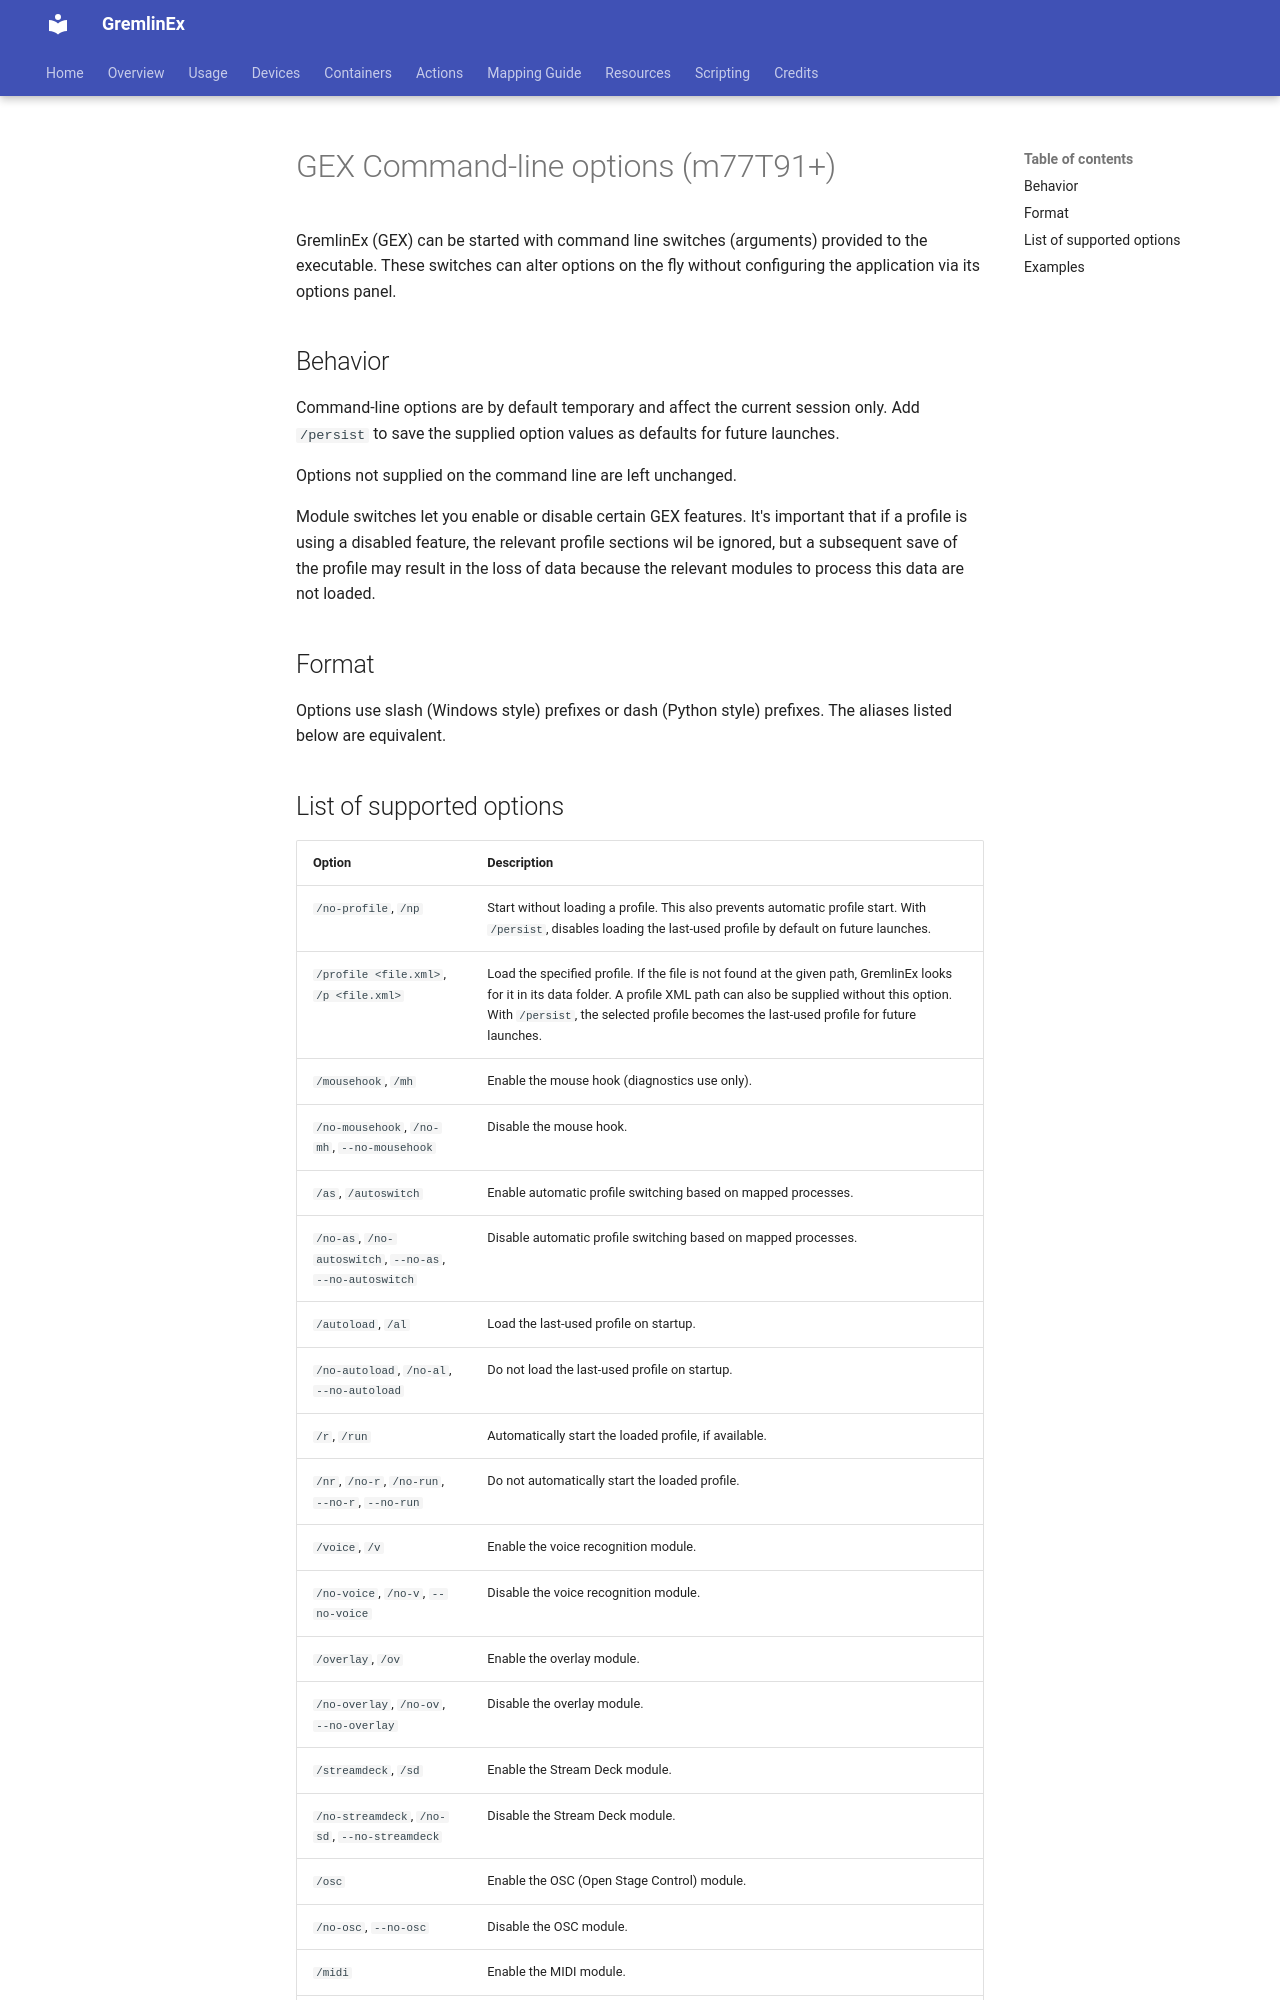

repository: muchimi/JoystickGremlinEx · page: command_line/index.html · generator: mkdocs


# GEX Command-line options (m77T91+)

GremlinEx (GEX) can be started with command line switches (arguments) provided to the executable.  These switches can alter options on the fly without configuring the application via its options panel.

## Behavior

Command-line options are by default temporary and affect the current session only.  Add `/persist` to save the supplied option values as defaults for future launches.

Options not supplied on the command line are left unchanged.

Module switches let you enable or disable certain GEX features.  It's important that if a profile is using a disabled feature, the relevant profile sections wil be ignored, but a subsequent save of the profile may result in the loss of data because the relevant modules to process this data are not loaded.

## Format

Options use slash (Windows style) prefixes or dash (Python style) prefixes. The aliases listed below are equivalent.
